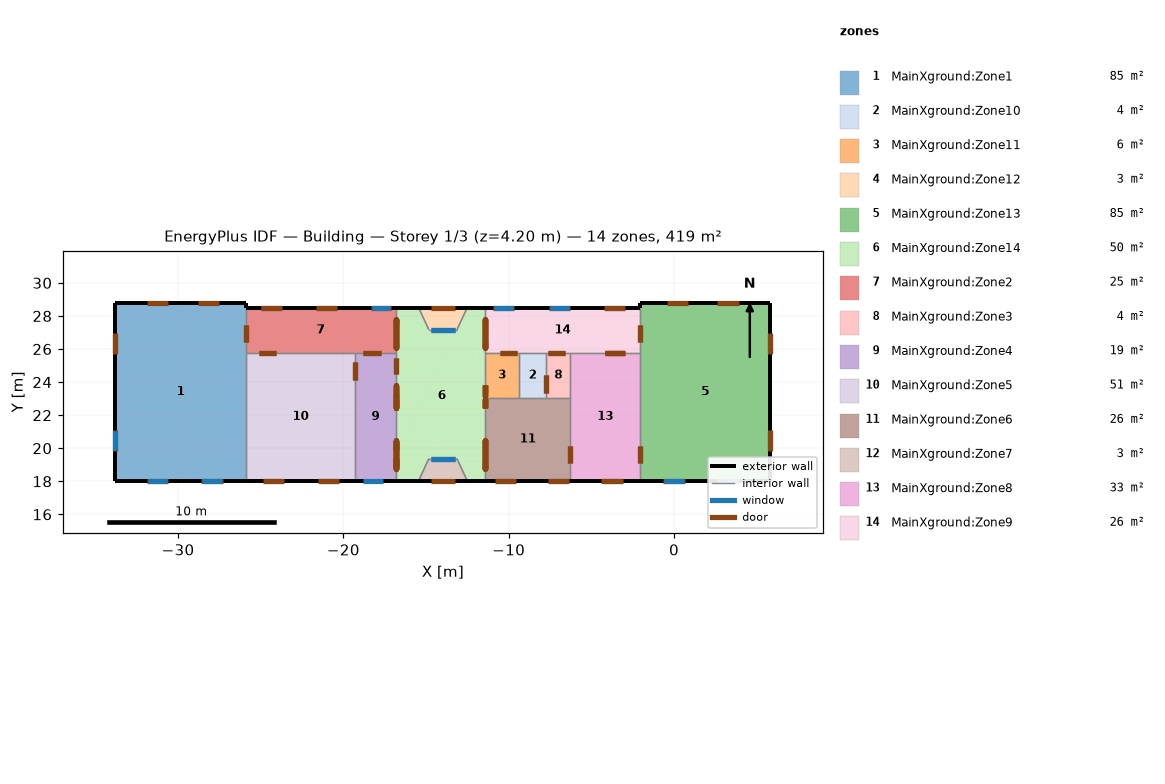
=== STOREY PLAN SPEC (per zone: floor XY polygon, exterior-wall plan segments, windows/doors) ===
zone 1: MainXground:Zone1  (84.6 m²)
  floor: (-25.90, 18.04) (-33.78, 18.04) (-33.78, 28.78) (-25.90, 28.78)
  exterior wall: (-25.90, 28.50) – (-25.90, 28.78)  [0.3 m]
  exterior wall: (-25.90, 28.78) – (-33.78, 28.78)  [7.9 m]
    door: (-30.58, 28.78) – (-31.88, 28.78)  [4.3 m²]
    door: (-27.50, 28.78) – (-28.80, 28.78)  [4.3 m²]
  exterior wall: (-33.78, 28.78) – (-33.78, 18.04)  [10.7 m]
    door: (-33.78, 21.13) – (-33.78, 19.83)  [1.2 m²]
    window: (-33.78, 21.07) – (-33.78, 19.89)  [2.6 m²]
    window: (-33.78, 26.93) – (-33.78, 25.75)  [2.6 m²]
    door: (-33.78, 26.99) – (-33.78, 25.69)  [1.2 m²]
  exterior wall: (-33.78, 18.04) – (-25.90, 18.04)  [7.9 m]
    door: (-28.60, 18.04) – (-27.31, 18.04)  [1.2 m²]
    door: (-31.88, 18.04) – (-30.59, 18.04)  [1.2 m²]
    window: (-28.54, 18.04) – (-27.37, 18.04)  [2.6 m²]
    window: (-31.82, 18.04) – (-30.65, 18.04)  [2.6 m²]
  interior walls: 2
zone 2: MainXground:Zone10  (4.4 m²)
  floor: (-7.73, 23.04) (-9.36, 23.04) (-9.36, 25.77) (-7.73, 25.77)
  interior walls: 4
zone 3: MainXground:Zone11  (5.7 m²)
  floor: (-9.36, 23.04) (-11.43, 23.04) (-11.43, 25.77) (-9.36, 25.77)
  interior walls: 4
zone 4: MainXground:Zone12  (3.1 m²)
  floor: (-13.13, 27.17) (-14.83, 27.17) (-15.45, 28.50) (-12.51, 28.50)
  exterior wall: (-12.51, 28.50) – (-15.45, 28.50)  [2.9 m]
    door: (-13.23, 28.50) – (-14.73, 28.50)  [4.9 m²]
  interior walls: 3
zone 5: MainXground:Zone13  (84.6 m²)
  floor: (5.83, 18.04) (-2.05, 18.04) (-2.05, 28.78) (5.83, 28.78)
  exterior wall: (5.83, 18.04) – (5.83, 28.78)  [10.7 m]
    window: (5.83, 25.75) – (5.83, 26.93)  [2.6 m²]
    door: (5.83, 25.69) – (5.83, 26.99)  [1.2 m²]
    window: (5.83, 19.89) – (5.83, 21.07)  [2.6 m²]
    door: (5.83, 19.83) – (5.83, 21.13)  [1.2 m²]
  exterior wall: (5.83, 28.78) – (-2.05, 28.78)  [7.9 m]
    door: (0.85, 28.78) – (-0.45, 28.78)  [4.3 m²]
    door: (3.93, 28.78) – (2.63, 28.78)  [4.3 m²]
  exterior wall: (-2.05, 28.78) – (-2.05, 28.50)  [0.3 m]
  exterior wall: (-2.05, 18.04) – (5.83, 18.04)  [7.9 m]
    door: (2.63, 18.04) – (3.92, 18.04)  [1.2 m²]
    window: (2.69, 18.04) – (3.86, 18.04)  [2.6 m²]
    door: (-0.65, 18.04) – (0.64, 18.04)  [1.2 m²]
    window: (-0.59, 18.04) – (0.58, 18.04)  [2.6 m²]
  interior walls: 2
zone 6: MainXground:Zone14  (50.4 m²)
  floor: (-14.83, 27.17) (-16.84, 27.17) (-16.84, 28.50) (-15.45, 28.50)
  floor: (-16.84, 19.14) (-16.84, 27.17) (-13.13, 27.17)
  floor: (-11.43, 18.04) (-12.51, 18.04) (-13.13, 19.37) (-11.43, 19.37)
  floor: (-11.43, 19.37) (-14.83, 19.37) (-11.43, 26.71)
  floor: (-15.45, 18.04) (-16.84, 18.04) (-16.84, 19.14) (-12.51, 28.50) (-11.43, 28.50) (-11.43, 26.71)
  exterior wall: (-11.43, 28.50) – (-12.51, 28.50)  [1.1 m]
  exterior wall: (-15.45, 28.50) – (-16.84, 28.50)  [1.4 m]
  exterior wall: (-16.84, 18.04) – (-15.45, 18.04)  [1.4 m]
  exterior wall: (-12.51, 18.04) – (-11.43, 18.04)  [1.1 m]
  interior walls: 11
zone 7: MainXground:Zone2  (24.7 m²)
  floor: (-16.84, 25.77) (-25.90, 25.77) (-25.90, 28.50) (-16.84, 28.50)
  exterior wall: (-16.84, 28.50) – (-25.90, 28.50)  [9.1 m]
    door: (-17.12, 28.50) – (-18.31, 28.50)  [1.1 m²]
    window: (-17.18, 28.50) – (-18.25, 28.50)  [2.4 m²]
    window: (-23.78, 28.50) – (-24.95, 28.50)  [2.6 m²]
    door: (-23.72, 28.50) – (-25.01, 28.50)  [1.2 m²]
    window: (-20.44, 28.50) – (-21.61, 28.50)  [2.6 m²]
    door: (-20.38, 28.50) – (-21.67, 28.50)  [1.2 m²]
  interior walls: 4
zone 8: MainXground:Zone3  (4.0 m²)
  floor: (-6.26, 23.04) (-7.73, 23.04) (-7.73, 25.77) (-6.26, 25.77)
  interior walls: 4
zone 9: MainXground:Zone4  (18.8 m²)
  floor: (-16.84, 18.04) (-19.27, 18.04) (-19.27, 25.77) (-16.84, 25.77)
  exterior wall: (-19.27, 18.04) – (-16.84, 18.04)  [2.4 m]
    window: (-18.78, 18.04) – (-17.60, 18.04)  [2.1 m²]
  interior walls: 3
zone 10: MainXground:Zone5  (51.3 m²)
  floor: (-19.27, 18.04) (-25.90, 18.04) (-25.90, 25.77) (-19.27, 25.77)
  exterior wall: (-25.90, 18.04) – (-19.27, 18.04)  [6.6 m]
    window: (-21.48, 18.04) – (-20.30, 18.04)  [2.6 m²]
    door: (-21.54, 18.04) – (-20.24, 18.04)  [1.2 m²]
    window: (-24.80, 18.04) – (-23.62, 18.04)  [2.6 m²]
    door: (-24.86, 18.04) – (-23.56, 18.04)  [1.2 m²]
  interior walls: 3
zone 11: MainXground:Zone6  (25.9 m²)
  floor: (-6.26, 18.04) (-11.43, 18.04) (-11.43, 23.04) (-6.26, 23.04)
  exterior wall: (-11.43, 18.04) – (-6.26, 18.04)  [5.2 m]
    window: (-7.58, 18.04) – (-6.40, 18.04)  [2.6 m²]
    door: (-7.64, 18.04) – (-6.34, 18.04)  [1.2 m²]
    window: (-10.79, 18.04) – (-9.61, 18.04)  [2.6 m²]
    door: (-10.85, 18.04) – (-9.55, 18.04)  [1.2 m²]
  interior walls: 5
zone 12: MainXground:Zone7  (3.1 m²)
  floor: (-12.51, 18.04) (-15.45, 18.04) (-14.83, 19.37) (-13.13, 19.37)
  exterior wall: (-15.45, 18.04) – (-12.51, 18.04)  [2.9 m]
    door: (-14.73, 18.04) – (-13.23, 18.04)  [4.9 m²]
  interior walls: 3
zone 13: MainXground:Zone8  (32.6 m²)
  floor: (-2.05, 18.04) (-6.26, 18.04) (-6.26, 25.77) (-2.05, 25.77)
  exterior wall: (-6.26, 18.04) – (-2.05, 18.04)  [4.2 m]
    window: (-4.34, 18.04) – (-3.16, 18.04)  [2.6 m²]
    door: (-4.40, 18.04) – (-3.10, 18.04)  [1.2 m²]
  interior walls: 4
zone 14: MainXground:Zone9  (25.6 m²)
  floor: (-2.05, 25.77) (-11.43, 25.77) (-11.43, 28.50) (-2.05, 28.50)
  exterior wall: (-2.05, 28.50) – (-11.43, 28.50)  [9.4 m]
    window: (-3.01, 28.50) – (-4.18, 28.50)  [2.6 m²]
    door: (-2.95, 28.50) – (-4.24, 28.50)  [1.2 m²]
    door: (-6.29, 28.50) – (-7.58, 28.50)  [1.2 m²]
    window: (-6.35, 28.50) – (-7.52, 28.50)  [2.6 m²]
    door: (-9.65, 28.50) – (-10.95, 28.50)  [1.2 m²]
    window: (-9.71, 28.50) – (-10.89, 28.50)  [2.6 m²]
  interior walls: 6

=== DERIVED (storey summary) ===
Building: Building
Storey: 1 of 3  (floor level z = 4.20 m)
Storey gross floor area: 418.7 m²
Zones on this storey: 14
  - MainXground:Zone1: floor 84.6 m²; exterior wall 26.8 m (112.5 m²); 4 window(s) 10.5 m²; WWR 9.4%; 6 door(s)
  - MainXground:Zone10: floor 4.4 m²
  - MainXground:Zone11: floor 5.7 m²
  - MainXground:Zone12: floor 3.1 m²; exterior wall 2.9 m (12.3 m²); WWR 0.0%; 1 door(s)
  - MainXground:Zone13: floor 84.6 m²; exterior wall 26.8 m (112.5 m²); 4 window(s) 10.5 m²; WWR 9.4%; 6 door(s)
  - MainXground:Zone14: floor 50.4 m²; exterior wall 5.0 m (20.8 m²); WWR 0.0%
  - MainXground:Zone2: floor 24.7 m²; exterior wall 9.1 m (38.1 m²); 3 window(s) 7.6 m²; WWR 20.1%; 3 door(s)
  - MainXground:Zone3: floor 4.0 m²
  - MainXground:Zone4: floor 18.8 m²; exterior wall 2.4 m (10.2 m²); 1 window(s) 2.1 m²; WWR 21.0%
  - MainXground:Zone5: floor 51.3 m²; exterior wall 6.6 m (27.8 m²); 2 window(s) 5.3 m²; WWR 18.9%; 2 door(s)
  - MainXground:Zone6: floor 25.9 m²; exterior wall 5.2 m (21.7 m²); 2 window(s) 5.3 m²; WWR 24.2%; 2 door(s)
  - MainXground:Zone7: floor 3.1 m²; exterior wall 2.9 m (12.3 m²); WWR 0.0%; 1 door(s)
  - MainXground:Zone8: floor 32.6 m²; exterior wall 4.2 m (17.7 m²); 1 window(s) 2.6 m²; WWR 14.9%; 1 door(s)
  - MainXground:Zone9: floor 25.6 m²; exterior wall 9.4 m (39.4 m²); 3 window(s) 7.9 m²; WWR 20.0%; 3 door(s)
Zone adjacency (shared interzone walls):
  - MainXground:Zone1 ↔ MainXground:Zone2
  - MainXground:Zone1 ↔ MainXground:Zone5
  - MainXground:Zone10 ↔ MainXground:Zone11
  - MainXground:Zone10 ↔ MainXground:Zone3
  - MainXground:Zone10 ↔ MainXground:Zone6
  - MainXground:Zone10 ↔ MainXground:Zone9
  - MainXground:Zone11 ↔ MainXground:Zone14
  - MainXground:Zone11 ↔ MainXground:Zone6
  - MainXground:Zone11 ↔ MainXground:Zone9
  - MainXground:Zone12 ↔ MainXground:Zone14
  - MainXground:Zone13 ↔ MainXground:Zone8
  - MainXground:Zone13 ↔ MainXground:Zone9
  - MainXground:Zone14 ↔ MainXground:Zone2
  - MainXground:Zone14 ↔ MainXground:Zone4
  - MainXground:Zone14 ↔ MainXground:Zone6
  - MainXground:Zone14 ↔ MainXground:Zone7
  - MainXground:Zone14 ↔ MainXground:Zone9
  - MainXground:Zone2 ↔ MainXground:Zone4
  - MainXground:Zone2 ↔ MainXground:Zone5
  - MainXground:Zone3 ↔ MainXground:Zone6
  - MainXground:Zone3 ↔ MainXground:Zone8
  - MainXground:Zone3 ↔ MainXground:Zone9
  - MainXground:Zone4 ↔ MainXground:Zone5
  - MainXground:Zone6 ↔ MainXground:Zone8
  - MainXground:Zone8 ↔ MainXground:Zone9